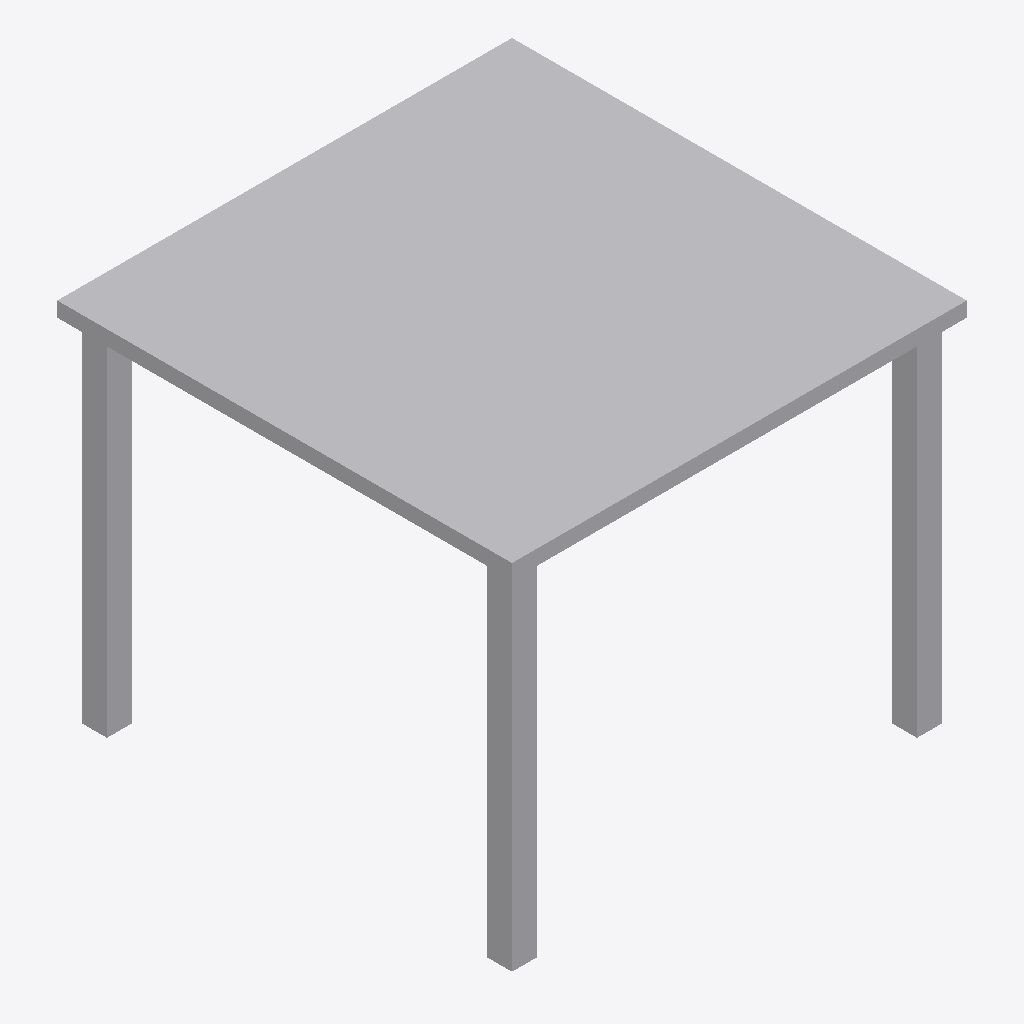
Isometric view of an IFC building model (IFC-SPF (STEP), schema IFC4, length unit metre), seen from the south-west, elements coloured by IFC class: 1 other element (light grey).
Extent 0.914 m × 0.914 m × 0.737 m (x, y, z). Storeys (1): Level 1 at 0.00 m. Elements (1): 1 IfcFurniture.

HEADER;
FILE_DESCRIPTION(('ViewDefinition [CoordinationView]'),'2;1');
FILE_NAME('','2026-11-12T12:38:45',(''),(''),'IfcOpenShell 0.8.0','IfcOpenShell 0.8.0','');
FILE_SCHEMA(('IFC4'));
ENDSEC;
DATA;
#9=IFCPROJECT('39strElCz43BRvvXZbiVUr',$,'Project',$,$,$,$,(#8),#5);
#10=IFCSITE('1dArUGPev4k8cD2oj$nSmI',$,'Site',$,$,$,$,$,.ELEMENT.,$,$,$,$,$);
#12=IFCBUILDING('3$IPapV4v8UQ8tRoHSjqNr',$,'Building',$,$,$,$,$,.ELEMENT.,$,$,$);
#16=IFCBUILDINGSTOREY('0z9KCkMIf2dBZ87vWFRKKs',$,'Level 1',$,$,#21,$,$,.ELEMENT.,0.0);
#18=IFCFURNITURE('0o0GUPmRb4rOZLEyVQyfMm',$,$,$,$,#37,#42,$,.TABLE.);
ENDSEC;
